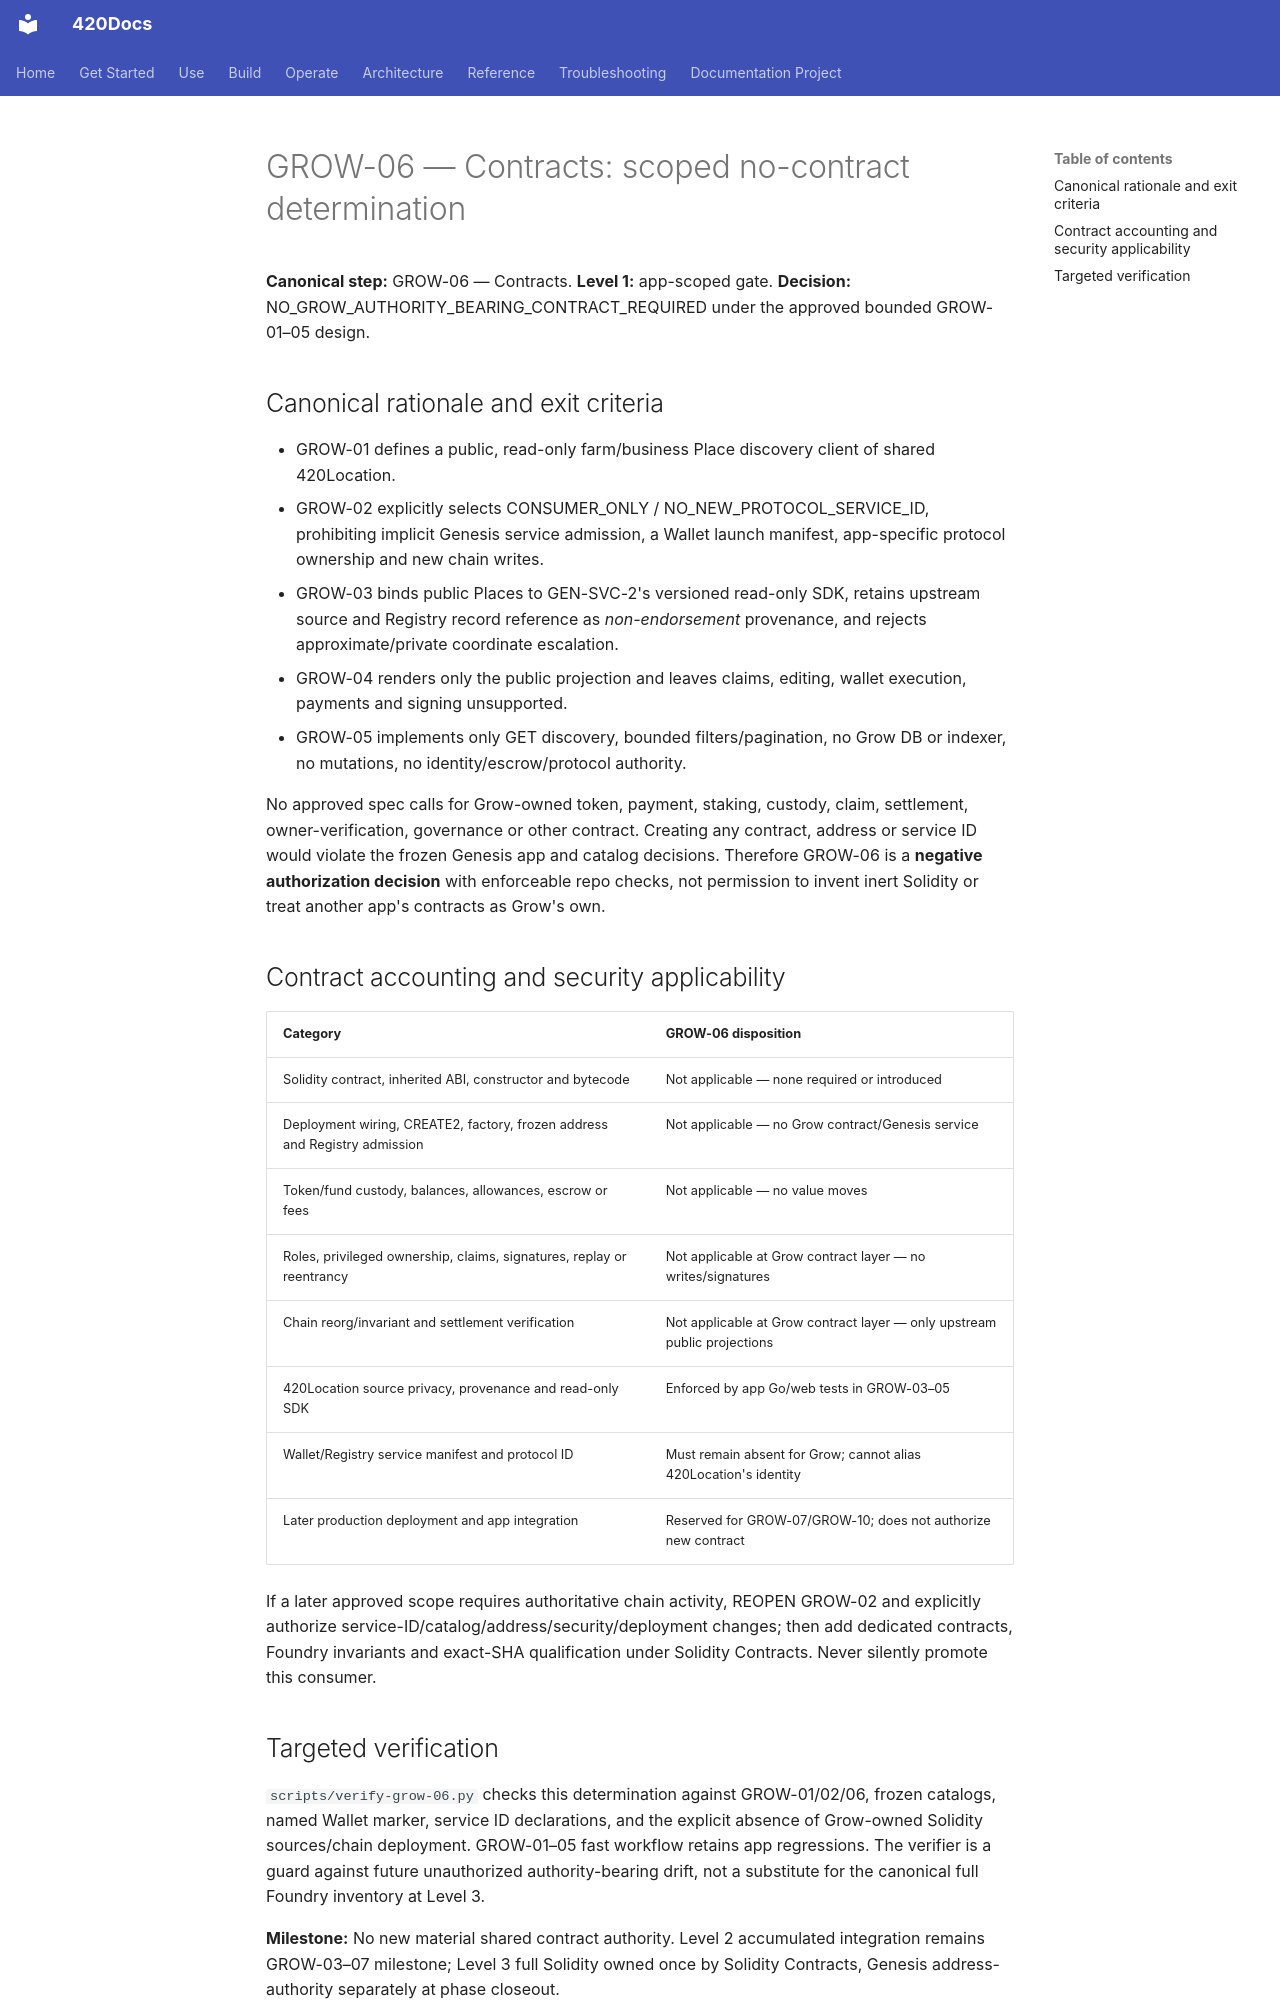

repository: abvhiael/420-integrated-v0.1 · page: audit/420GROW-GROW-06-CONTRACT-DECISION/index.html · generator: mkdocs

# GROW-06 — Contracts: scoped no-contract determination

**Canonical step:** GROW-06 — Contracts. **Level 1:** app-scoped gate. **Decision:** NO_GROW_AUTHORITY_BEARING_CONTRACT_REQUIRED under the approved bounded GROW-01–05 design.

## Canonical rationale and exit criteria

- GROW-01 defines a public, read-only farm/business Place discovery client of shared 420Location.
- GROW-02 explicitly selects CONSUMER_ONLY / NO_NEW_PROTOCOL_SERVICE_ID, prohibiting implicit Genesis service admission, a Wallet launch manifest, app-specific protocol ownership and new chain writes.
- GROW-03 binds public Places to GEN-SVC-2's versioned read-only SDK, retains upstream source and Registry record reference as *non-endorsement* provenance, and rejects approximate/private coordinate escalation.
- GROW-04 renders only the public projection and leaves claims, editing, wallet execution, payments and signing unsupported.
- GROW-05 implements only GET discovery, bounded filters/pagination, no Grow DB or indexer, no mutations, no identity/escrow/protocol authority.

No approved spec calls for Grow-owned token, payment, staking, custody, claim, settlement, owner-verification, governance or other contract. Creating any contract, address or service ID would violate the frozen Genesis app and catalog decisions. Therefore GROW-06 is a **negative authorization decision** with enforceable repo checks, not permission to invent inert Solidity or treat another app's contracts as Grow's own.

## Contract accounting and security applicability

| Category | GROW-06 disposition |
|---|---|
| Solidity contract, inherited ABI, constructor and bytecode | Not applicable — none required or introduced |
| Deployment wiring, CREATE2, factory, frozen address and Registry admission | Not applicable — no Grow contract/Genesis service |
| Token/fund custody, balances, allowances, escrow or fees | Not applicable — no value moves |
| Roles, privileged ownership, claims, signatures, replay or reentrancy | Not applicable at Grow contract layer — no writes/signatures |
| Chain reorg/invariant and settlement verification | Not applicable at Grow contract layer — only upstream public projections |
| 420Location source privacy, provenance and read-only SDK | Enforced by app Go/web tests in GROW-03–05 |
| Wallet/Registry service manifest and protocol ID | Must remain absent for Grow; cannot alias 420Location's identity |
| Later production deployment and app integration | Reserved for GROW-07/GROW-10; does not authorize new contract |

If a later approved scope requires authoritative chain activity, REOPEN GROW-02 and explicitly authorize service-ID/catalog/address/security/deployment changes; then add dedicated contracts, Foundry invariants and exact-SHA qualification under Solidity Contracts. Never silently promote this consumer.
